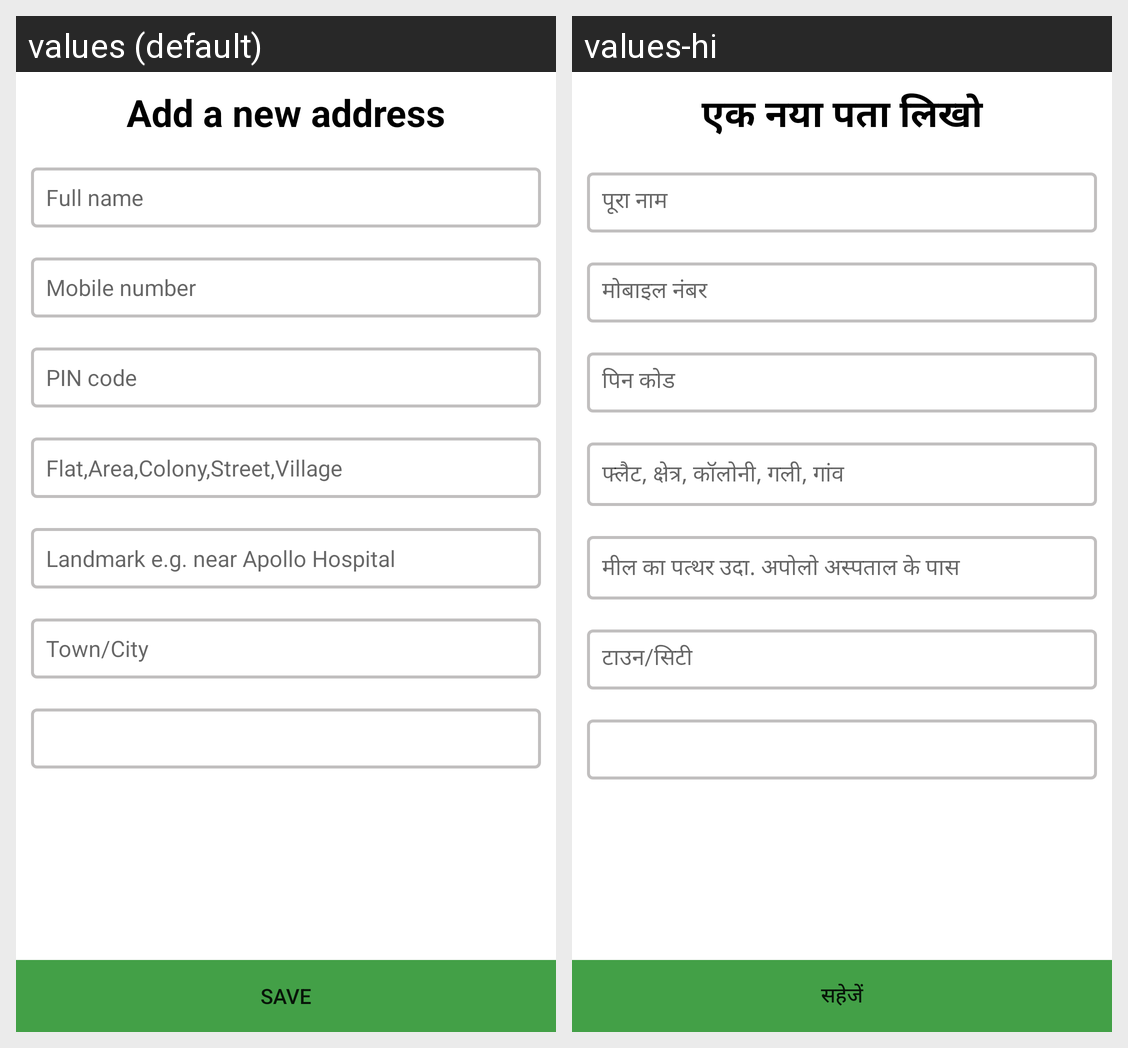

For this localized Android screen grid, give each drawn string resource with its value in every locale shown.
Android screen res/layout/activity_edit_address.xml rendered under 2 locales, left to right: values (default), values-hi. Device: Nexus 5 (rendered at 1080×1920; each locale shown at half size, 540×960, under a caption strip naming it); theme Theme.ShriKissan.
Strings drawn on this screen, with the default value and each locale's value (text and hints the layout hard-codes, and strings that could not be matched under every locale, appear in the picture but are not listed):

add_a_new_address
  values: Add a new address
  values-hi: एक नया पता लिखो

full_name
  values: Full name
  values-hi: पूरा नाम

mobile_number
  values: Mobile number
  values-hi: मोबाइल नंबर

pin_code
  values: PIN code
  values-hi: पिन कोड

flat_area_colony_street_village
  values: Flat,Area,Colony,Street,Village
  values-hi: फ्लैट, क्षेत्र, कॉलोनी, गली, गांव

landmark_e_g_near_apollo_hospital
  values: Landmark e.g. near Apollo Hospital
  values-hi: मील का पत्थर उदा. अपोलो अस्पताल के पास

town_city
  values: Town/City
  values-hi: टाउन/सिटी

save
  values: Save
  values-hi: सहेजें
